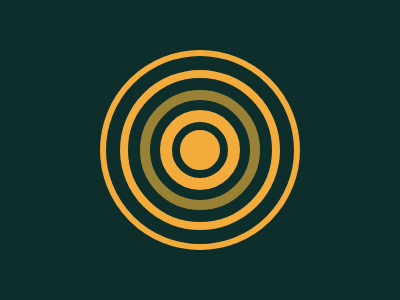

Recreate this image using only HTML and CSS.

<div class="a"></div>
<div class="b"></div>
<div class="c"></div>
<div class="d"></div>
<div class="e"></div>
<style>
  .a {
    width: 200px;
    height: 200px;
  }
  .b {
    width: 160px;
    height: 160px;
    border-width: 14px;
  }
  .c {
    width: 120px;
    height: 120px;
    border-width: 12px;
    background: #998235;
  }
  .d {
    width: 80px;
    height: 80px;
    border-width: 10px;
  }
  .e {
    width: 40px;
    height: 40px;
    border-width: 8px;
  }
  
  body {
    background: #0E2E2C;
    display: flex;
    align-items: center;
    justify-content: center;
  }
  
  div {
    background: #F3AC3C;
    border-radius: 100%;
    position:absolute;
    border: solid #0E2E2C;
  }
</style>